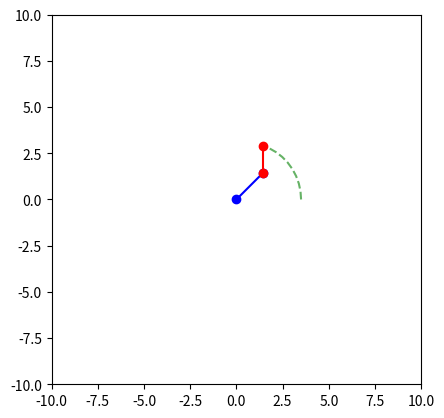
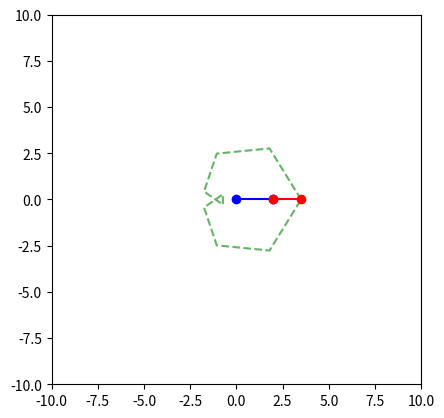
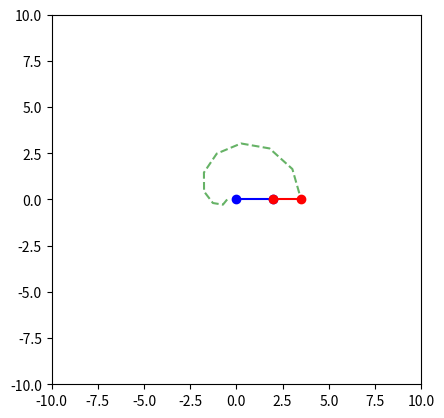
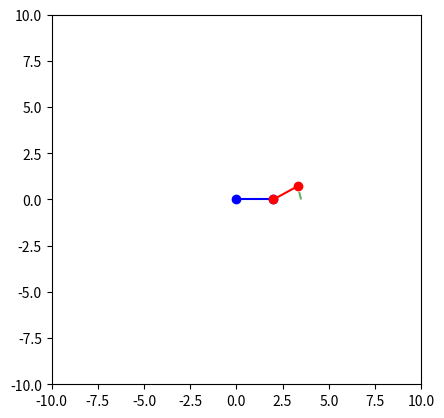
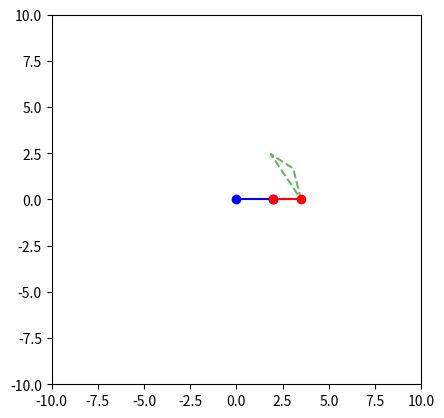

Write the Python code that produced these figures, in order.
import numpy as np
import matplotlib.pyplot as plt

def interpolate_arm(start, goal):
    steps = 10
    path = []
    for i in range(steps):
        t = i / (steps - 1)
        theta0 = start[0] * (1 - t) + goal[0] * t
        theta1 = start[1] * (1 - t) + goal[1] * t
        path.append([theta0, theta1])
    print(path)
    return path

def forward_propagate_arm(start_pose, plan):
    path = np.array([start_pose])
    theta0, theta1 = start_pose

    for (v0, v1), time in plan:
        t0 = theta0 + v0 * time
        t1 = theta1 + v1 * time

        pose = np.array([t0,t1])
        path = np.vstack([path,pose])

        theta0,theta1 = t0,t1

    return path.tolist()

def visualize_arm_path(path):
    fig, ax = plt.subplots()

    L1 = 2  
    L2 = 1.5

    ax.set_xlim([-10, 10])
    ax.set_ylim([-10, 10])
    ax.set_xlabel('X')
    ax.set_ylabel('Y')

    end_effector_path = []
    for i in range(len(path)):
        theta1 = path[i][0]
        theta2 = path[i][1]
        
        # Calculate joint positions
        x1 = L1 * np.cos(theta1)
        y1 = L1 * np.sin(theta1)
        x2 = x1 + L2 * np.cos(theta1 + theta2)
        y2 = y1 + L2 * np.sin(theta1 + theta2)
        
        end_effector_path.append([x2, y2])
    
    # Extract the full path coordinates
    path_x = [pos[0] for pos in end_effector_path]
    path_y = [pos[1] for pos in end_effector_path]

    # Plot the complete end effector path before animation
    ax.plot(path_x, path_y, 'g--', label="End Effector Path", alpha=0.6)
    

    for i in range(len(path)):
        
        ax.cla()
        ax.plot(path_x, path_y, 'g--', label="End Effector Path", alpha=0.6)

        theta1 = path[i][0] 
        theta2 = path[i][1] 


        x0, y0 = 0, 0  
        x1 = L1 * np.cos(theta1)
        y1 = L1 * np.sin(theta1)  
        x2 = x1 + L2 * np.cos(theta1 + theta2)
        y2 = y1 + L2 * np.sin(theta1 + theta2)  


        ax.set_xlim([-10, 10])
        ax.set_ylim([-10, 10])
        ax.set_aspect('equal')

        ax.plot([x0, x1], [y0, y1], 'b-o', label="L1")  
        ax.plot([x1, x2], [y1, y2], 'r-o', label="L2")  

        
        plt.pause(0.3) 
        
    plt.show()


def run_test_cases():
    paths = []


    start1 = [0, 0]
    goal1 = [np.pi / 4, np.pi / 4]
    path1 = interpolate_arm(start1, goal1)
    paths.append(path1)
    print("Test Case 1 Output:", path1)


    start2 = [0, 0]
    goal2 = [2 * np.pi, 2 * np.pi]
    path2 = interpolate_arm(start2, goal2)
    paths.append(path2)
    print("Test Case 2 Output:", path2)


    start3 = [np.pi, np.pi]
    goal3 = [0, 0]
    path3 = interpolate_arm(start3, goal3)
    paths.append(path3)
    print("Test Case 3 Output:", path3)


    start4 = [0, 0]
    plan4 = [((0, 0.1), 5)]
    path4 = forward_propagate_arm(start4, plan4)
    paths.append(path4)
    print("Test Case 4 Output:", path4)


    start5 = [0, 0]
    plan5 = [
        ((0.1, 0), 5),     
        ((0, 0.2), 5),     
        ((-0.1, -0.2), 5)  
    ]
    path5 = forward_propagate_arm(start5, plan5)
    paths.append(path5)
    print("Test Case 5 Output:", path5)


    for idx, path in enumerate(paths):
        print(f"Visualizing Path for Test Case {idx + 1}")
        visualize_arm_path(path)

if __name__ == "__main__":
    run_test_cases()
